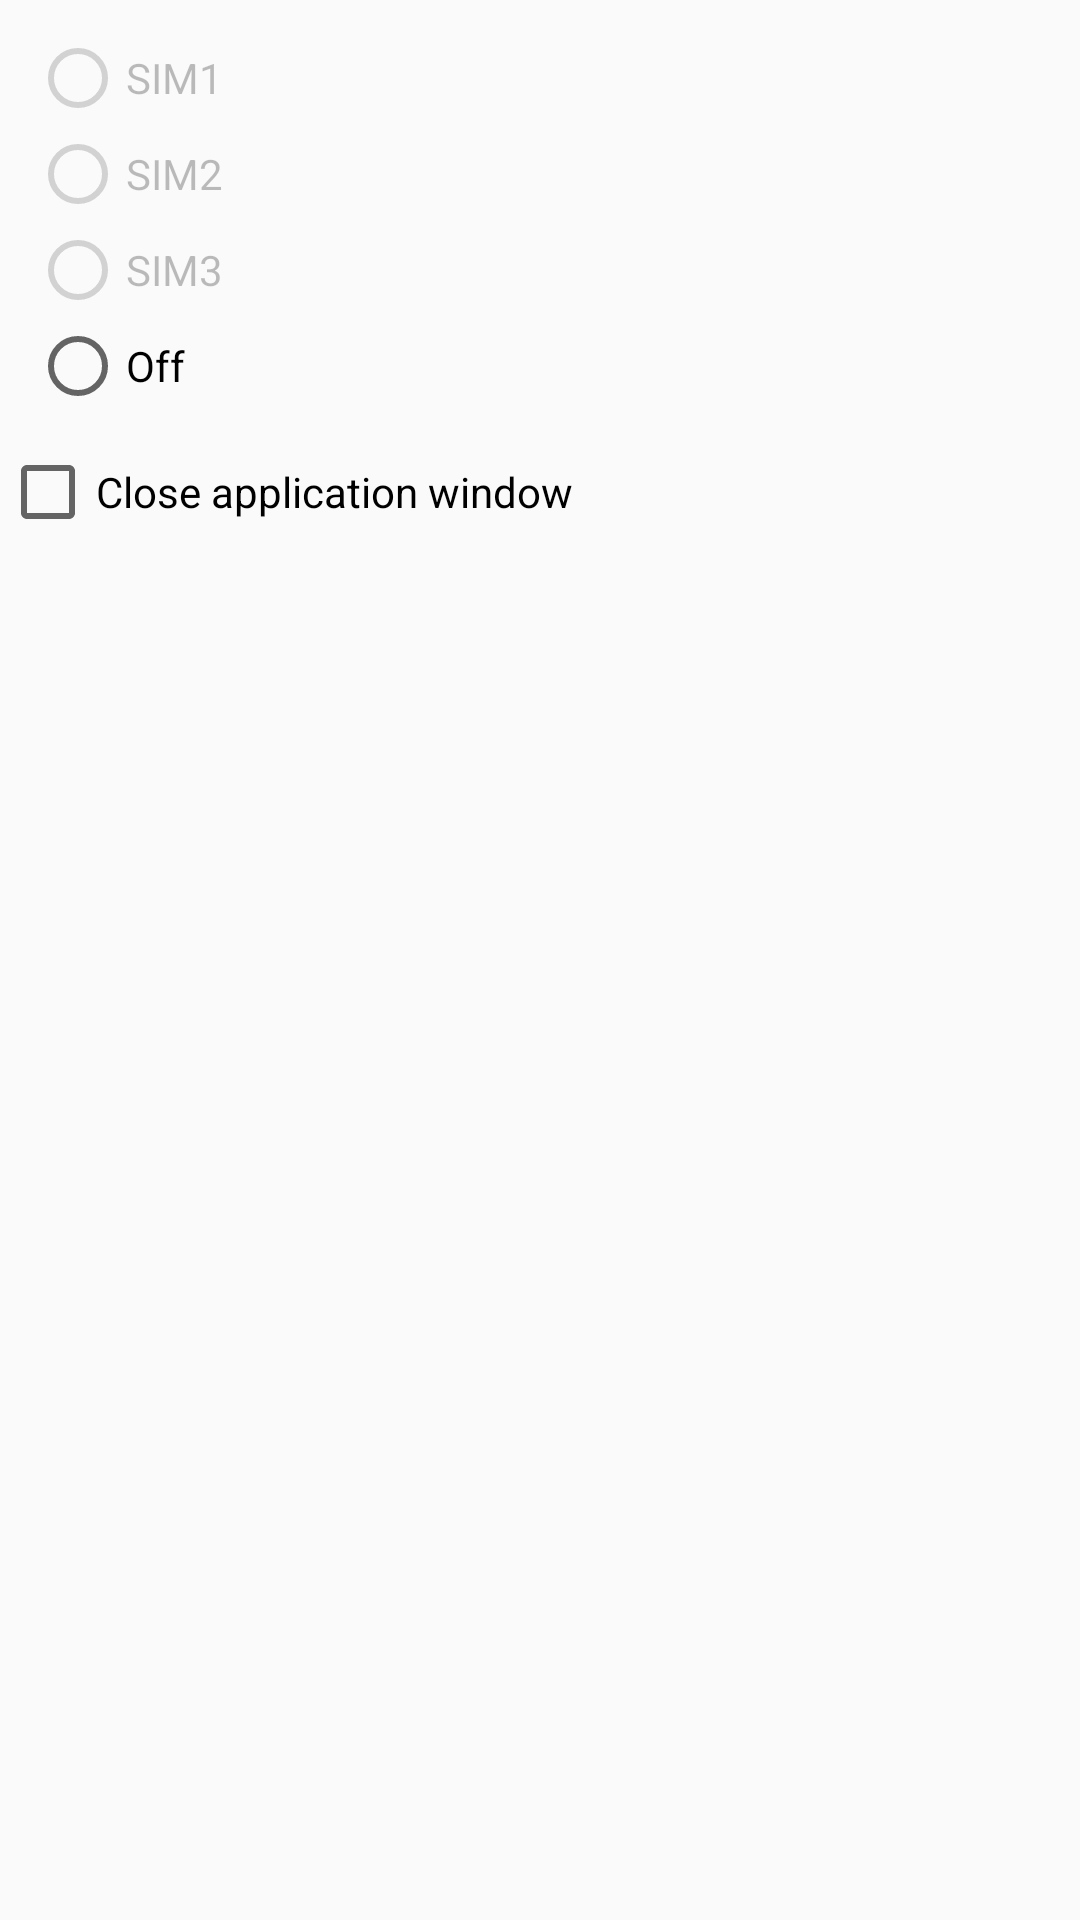

This screen was rendered from an Android layout file. Write that file and the resources it references.
<!-- AndroidManifest.xml: application theme AppTheme -->
<!-- res/layout/onoff_dialog.xml -->
<?xml version="1.0" encoding="utf-8"?>
<LinearLayout
    xmlns:android="http://schemas.android.com/apk/res/android"
    android:orientation="vertical"
    android:layout_width="match_parent"
    android:layout_height="match_parent">

    <RadioGroup
    android:layout_width="fill_parent"
    android:layout_height="wrap_content"
    android:id="@+id/radioGroup"
    android:layout_margin="10dp">

        <androidx.appcompat.widget.AppCompatRadioButton
            android:layout_width="wrap_content"
            android:layout_height="wrap_content"
            android:id="@+id/sim1RB"
            android:enabled="false"
            android:text="SIM1" />

        <androidx.appcompat.widget.AppCompatRadioButton
            android:layout_width="wrap_content"
            android:layout_height="wrap_content"
            android:id="@+id/sim2RB"
            android:enabled="false"
            android:text="SIM2" />

        <androidx.appcompat.widget.AppCompatRadioButton
            android:layout_width="wrap_content"
            android:layout_height="wrap_content"
            android:id="@+id/sim3RB"
            android:enabled="false"
            android:text="SIM3" />

        <androidx.appcompat.widget.AppCompatRadioButton
            android:layout_width="wrap_content"
            android:layout_height="wrap_content"
            android:id="@+id/offRB"
            android:text="@string/off" />
    </RadioGroup>

    <androidx.appcompat.widget.AppCompatCheckBox
        android:layout_width="wrap_content"
        android:layout_height="wrap_content"
        android:text="@string/close_activity"
        android:id="@+id/checkBox" />
</LinearLayout>
<!-- resources referenced by this layout -->
<resources>
  <string name="close_activity">Close application window</string>
  <string name="off">Off</string>
  <style name="AppTheme" parent="Theme.AppCompat.DayNight">
          
          <item name="colorPrimary">@color/colorPrimary</item>
          <item name="colorPrimaryDark">@color/colorPrimaryDark</item>
          <item name="colorAccent">@color/colorAccent</item>
          <item name="colorControlHighlight">@color/colorPrimary</item>​
          <item name="preferenceTheme">@style/AppTheme.PreferenceTheme</item>
      </style>
  <color name="colorPrimary">#607d8b</color>
  <color name="colorPrimaryDark">#455A64</color>
  <color name="colorAccent">#009688</color>
  <style name="AppTheme.PreferenceTheme" parent="@style/PreferenceThemeOverlay">
          <item name="android:textAppearanceLarge">?android:attr/textAppearanceMedium</item>
      </style>
</resources>
